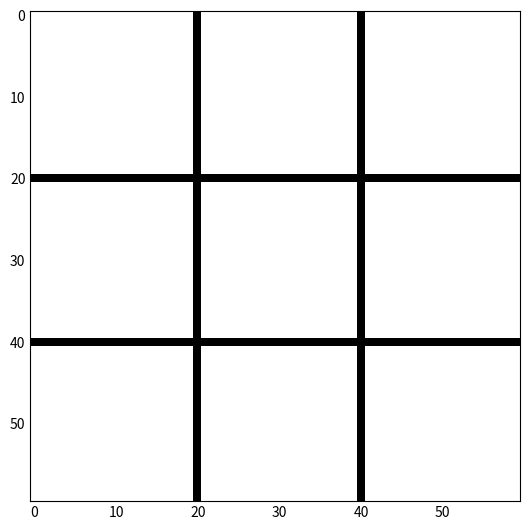

This chart was generated by the following Python code:
import matplotlib.pyplot as plt
from matplotlib.colors import ListedColormap
from matplotlib.animation import FuncAnimation
import time

grid_size = 60
turn = 0


grid_boxes = [[0,0,0], 
              [0,0,0], 
              [0,0,0]]

grid_coords = [[(10,50),(30,50),(50,50)], 
              [(10,30),(30,30),(50,30)], 
              [(10,10),(30,10),(50,10)]]


def grid(size = grid_size):
    Z = [[0 for x in range(size)] for x in range(size)]
    for axis in range(0, 60):
        Z[axis] [20] = 1  
        Z[axis] [40] = 1  
        Z[20] [axis] = 1 
        Z[40] [axis] = 1

        Z[50][41] = 2 #to introduce all cmap colours
        Z[30][38] = 3
    return Z

def define_box(x, y):
    if x<20:
        if y < 20:
            box = grid_boxes[2][0]
        elif y < 40 and y > 20:
            box = grid_boxes[2][1]
        elif y < 60 and y > 40:
            box = grid_boxes[2][2]

    if x<40 and x>20:
        if y < 20:
            box = grid_boxes[1][0]
        elif y < 40 and y > 20:
            box = grid_boxes[1][1]
        elif y < 60 and y > 40:
            box = grid_boxes[1][2]

    if x<60 and x>40:
        if y < 20:
            box = grid_boxes[0][0]
        elif y < 40 and y > 20:
            box = grid_boxes[0][1]
        elif y < 60 and y > 40:
            box = grid_boxes[0][2]

    return box

def grid_update(x, y):
    global grid_boxes, Z, turn

    if turn == 0:
        return Z
    
    if turn%2 == 0:
       colour = 2
    if turn%2 != 0 :
        colour = 3
    
    if x<20:
        if y < 20:
            grid_boxes[2][0] = colour
        elif y < 40 and y > 20:
            grid_boxes[2][1] = colour
        elif y < 60 and y > 40:
            grid_boxes[2][2] = colour

    if x<40 and x>20:
        if y < 20:
            grid_boxes[1][0] = colour
        elif y < 40 and y > 20:
            grid_boxes[1][1] = colour
        elif y < 60 and y > 40:
            grid_boxes[1][2] = colour

    if x<60 and x>40:
        if y < 20:
            grid_boxes[0][0] = colour
        elif y < 40 and y > 20:
            grid_boxes[0][1] = colour
        elif y < 60 and y > 40:
            grid_boxes[0][2] = colour

    return grid_boxes

def print_winner(player):
    root = tk(screenName=None, baseName=None, className='tk', useTk=1)

def check_win():
    draw = True

    for row in grid_boxes:
        if row[0]==3 and row[1]==3 and row[2]==3:
            print('PLAYER 1 - WIN!')
            time.sleep(1)
            quit()
        elif row[0]==2 and row[1]==2 and row[2]==2:
            print('PLAYER 2 - WIN!')
            time.sleep(1)
            quit()
    
    for i in range(3):
        if grid_boxes[0][i]==3 and grid_boxes[0][i]==grid_boxes[1][i] and grid_boxes[1][i]==grid_boxes[2][i]:
            print('PLAYER 1 - WIN!')
            time.sleep(1)
            quit()
        if grid_boxes[0][i]==2 and grid_boxes[0][i]==grid_boxes[1][i] and grid_boxes[1][i]==grid_boxes[2][i]:
            print('PLAYER 2 - WIN!')
            time.sleep(1)
            quit()
    
    if grid_boxes[0][0]==3 and grid_boxes[0][0]==grid_boxes[1][1] and grid_boxes[1][1]==grid_boxes[2][2]:
        print('PLAYER 1 - WIN!')
        time.sleep(1)
        quit()
    elif grid_boxes[0][0]==2 and grid_boxes[0][0]==grid_boxes[1][1] and grid_boxes[1][1]==grid_boxes[2][2]:
        print('PLAYER 2 - WIN!')
        time.sleep(1)
        quit()


    if grid_boxes[0][2]==3 and grid_boxes[0][2]==grid_boxes[1][1] and grid_boxes[1][1] ==grid_boxes[2][0]:
        print('PLAYER 1 - WIN!')
        time.sleep(1)
        quit()
    elif grid_boxes[0][2]==2 and grid_boxes[0][2]==grid_boxes[1][1] and grid_boxes[1][1] ==grid_boxes[2][0]:
        print('PLAYER 2 - WIN!')
        time.sleep(1)
        quit()

    for row in grid_boxes:
        for i in range(3):
            if row[i] == 0:
                draw = False
    if draw == True:
        print('DRAW!!!')
        time.sleep(1)
        quit()

def Z_update(size = grid_size, grid = grid_boxes, coords = grid_coords):
    global Z_coords_1, Z_coords_2

    Z_coords_1 = []
    Z_coords_2 = []

    Z = [[0 for x in range(size)] for x in range(size)]
    for axis in range(0, 60):
        Z[axis] [20] = 1  
        Z[axis] [40] = 1  
        Z[20] [axis] = 1 
        Z[40] [axis] = 1
    

    for row in range(len(grid)):
        for x in range(3):
            if grid[row][x] == 2:
                Z_coords_1.append(coords[row][x])
            elif grid[row][x] == 3:
                 Z_coords_2.append(coords[row][x])

    for coord in Z_coords_1:
        Z[coord[0]][coord[1]] = 2
    
    for coord in Z_coords_2:
        Z[coord[0]][coord[1]] = 3
        Z[coord[0]+1][coord[1]+1] = 3
        Z[coord[0]-1][coord[1]-1] = 3
        Z[coord[0]-1][coord[1]+1] = 3
        Z[coord[0]+1][coord[1]-1] = 3

    return Z

def anim_data(frame):  
    Z = Z_update()
    image.set_data(Z)
    check_win()
    return [image]

def select(event):
    global ix, iy, grid_boxes, turn
    ix, iy= round(event.xdata), round(event.ydata)

    box = define_box(x = ix, y = iy)
    
    if box == 0:
        turn += 1 #if turn odd => player1, if turn even => player2
        grid_boxes = grid_update(x = ix, y = iy)
    else:
        pass


plt.style.use('_mpl-gallery-nogrid')
fig, ax = plt.subplots(figsize = (5,5))
cmap = ListedColormap(["white","black","powderblue","yellowgreen"])

fig.canvas.mpl_connect('button_press_event', select)

image = ax.imshow(grid(), origin = 'upper', cmap=cmap)
image.set_data(Z_update())

ani = FuncAnimation(fig, anim_data, frames = 100, interval = 10, blit = False)
plt.show()

print(grid_boxes)